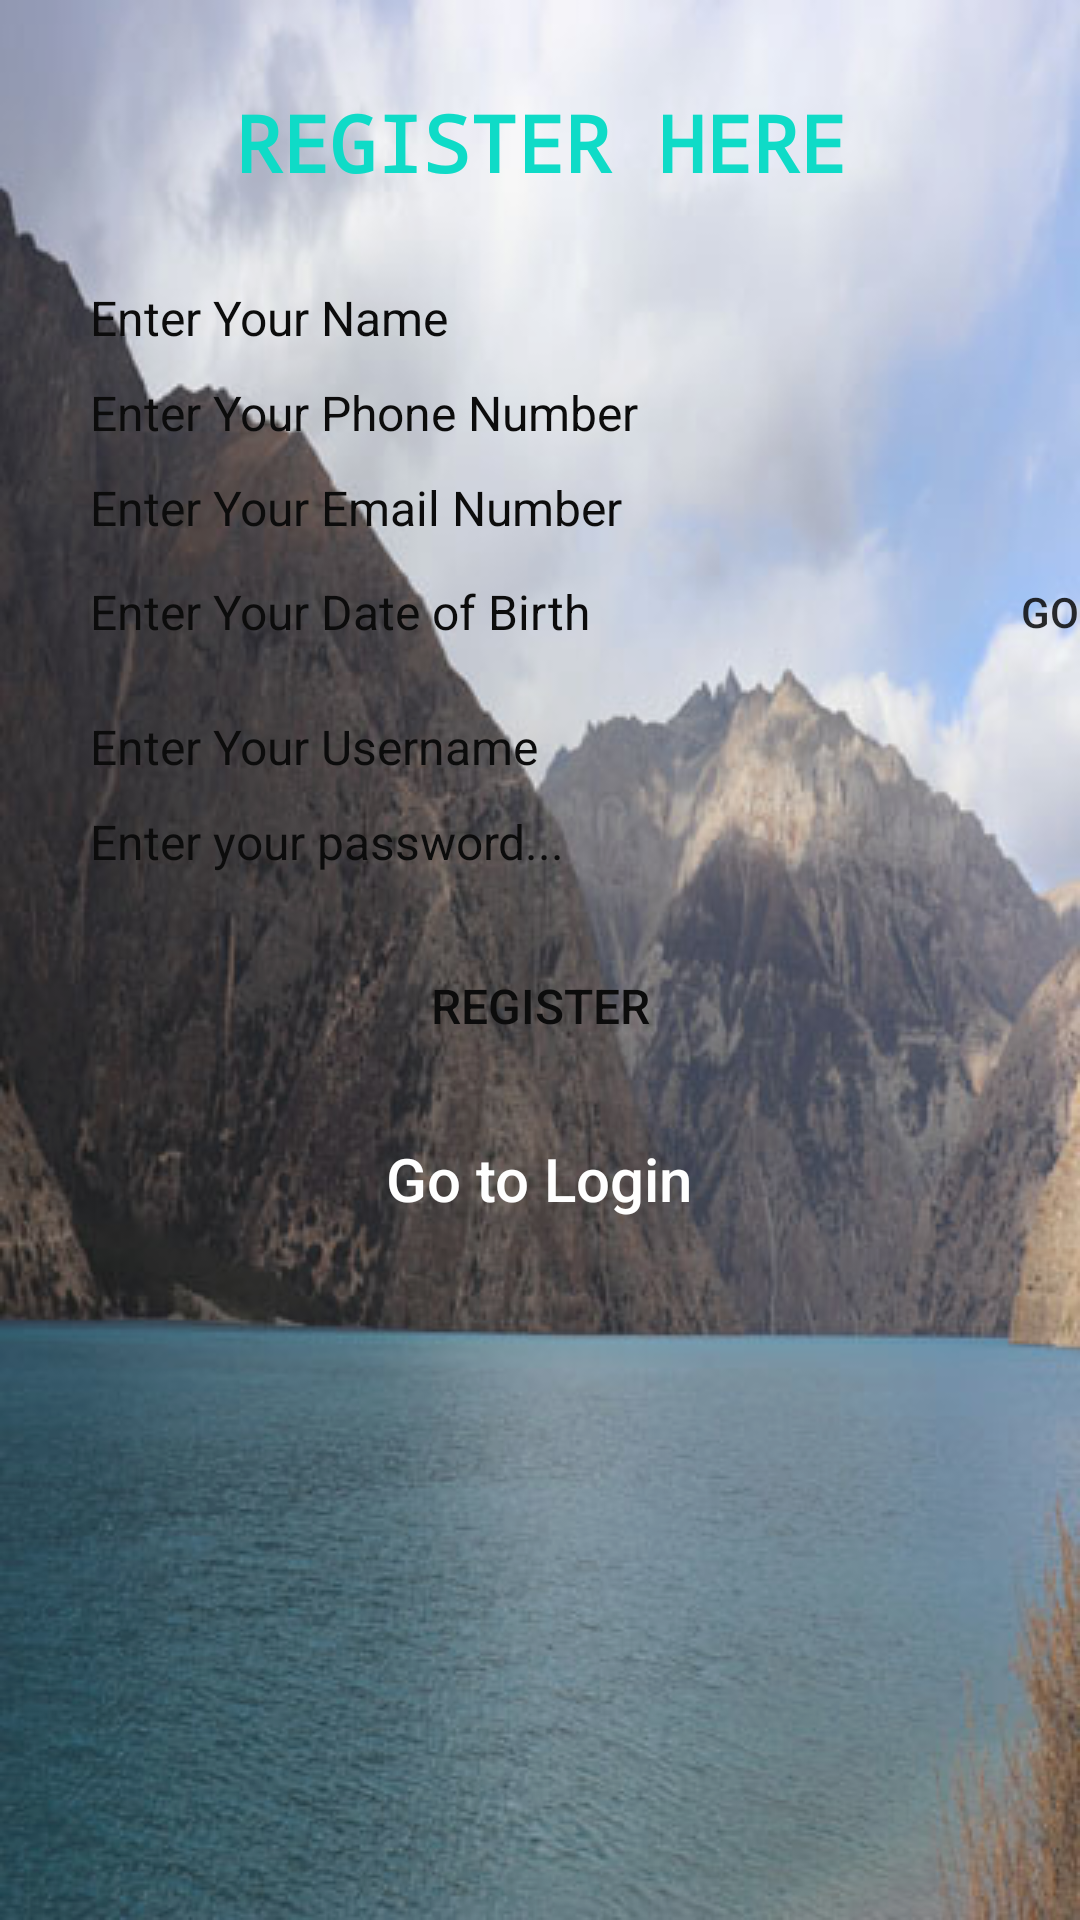

Layout XML and referenced resources for this Android screen:
<!-- AndroidManifest.xml: application theme AppTheme -->
<!-- res/layout/fragment_register.xml -->
<?xml version="1.0" encoding="utf-8"?>
<LinearLayout xmlns:android="http://schemas.android.com/apk/res/android"
    xmlns:app="http://schemas.android.com/apk/res-auto"
    xmlns:tools="http://schemas.android.com/tools"
    android:layout_width="match_parent"
    android:layout_height="match_parent"
    tools:context=".Activities.Login"
    android:background="@drawable/shey"
    android:alpha=".95"
    android:orientation="vertical"
    app:passwordToggleEnabled="true"
    app:counterMaxLength="10"
    app:counterEnabled="true"
    app:counterTextAppearance="@style/counterText">

    <TextView
        android:layout_width="300dp"
        android:layout_height="wrap_content"
        android:text="Register Here"
        android:layout_gravity="center"
        android:gravity="center"
        android:textAllCaps="true"
        android:textSize="26dp"
        android:textColor="@color/colorAccent"
        android:textStyle="bold"
        android:fontFamily="monospace"
        android:padding="30dp"
        android:alpha="1.20"/>

        <EditText
            android:id="@+id/regname"
            android:textColorHint="@android:color/black"
            android:layout_width="300dp"
            android:layout_height="wrap_content"
            android:layout_centerHorizontal="true"
            android:layout_centerVertical="true"
            android:ems="10"
            android:layout_gravity="center"
            android:hint="Enter Your Name"
            style="@style/customs"
            />
    <EditText
        android:layout_marginTop="10dp"
        android:id="@+id/regphone"
        android:textColorHint="@android:color/black"
        android:layout_width="300dp"
        android:layout_height="wrap_content"
        android:layout_centerHorizontal="true"
        android:layout_centerVertical="true"
        android:ems="10"
        android:layout_gravity="center"
        android:hint="Enter Your Phone Number"
        style="@style/customs"
        />
    <EditText
        android:layout_marginTop="10dp"
        android:id="@+id/regemail"
        android:textColorHint="@android:color/black"
        android:layout_width="300dp"
        android:layout_height="wrap_content"
        android:layout_centerHorizontal="true"
        android:layout_centerVertical="true"
        android:ems="10"
        android:layout_gravity="center"
        android:hint="Enter Your Email Number"
        style="@style/customs"
        android:inputType="textEmailAddress"
        />


    <LinearLayout
        android:layout_width="wrap_content"
        android:layout_height="wrap_content"
        android:orientation="horizontal"
        android:layout_gravity="center"
        android:layout_marginLeft="20dp">

        <TextView
            android:layout_width="300dp"
            android:layout_height="wrap_content"
            android:hint="Enter Your Date of Birth"
            android:layout_gravity="center"
            android:layout_weight="2"
            android:id="@+id/tvDate"
            android:layout_centerHorizontal="true"
            android:layout_centerVertical="true"
            style="@style/customs"/>
        <Button
            android:layout_width="40dp"
            android:layout_height="wrap_content"
            android:text="go"
            android:layout_weight="2"
            android:id="@+id/btndate"
            android:background="@mipmap/ic_launcher_date"/>
    </LinearLayout>

    <EditText
        android:layout_marginTop="10dp"
        android:id="@+id/regusername"
        android:textColorHint="@android:color/black"
        android:layout_width="300dp"
        android:layout_height="wrap_content"
        android:layout_centerHorizontal="true"
        android:layout_centerVertical="true"
        android:ems="10"
        android:layout_gravity="center"
        android:hint="Enter Your Username"
        style="@style/customs"
        />


        <EditText
            android:layout_marginTop="10dp"
            android:textColorHint="@android:color/black"
            android:id="@+id/regpass"
            android:layout_width="300dp"
            android:layout_height="wrap_content"
            android:layout_gravity="center"
            android:layout_centerHorizontal="true"
            android:layout_centerVertical="true"
            android:hint="Enter your password..."
            android:inputType="text"
            android:ems="10"
            style="@style/customs"
            />



    <Button
        android:layout_width="wrap_content"
        android:layout_height="wrap_content"
        android:text="Register"
        android:layout_gravity="center"
        android:layout_marginTop="20dp"
        android:id="@+id/regregister"
        style="@style/customs"
        android:background="@drawable/rounded"
        />

    <TextView
        android:layout_width="wrap_content"
        android:layout_height="wrap_content"
        android:text="Go to Login"
        android:layout_marginTop="20dp"
        android:textColor="@android:color/white"
        android:textSize="20dp"
        android:layout_gravity="center"
        android:id="@+id/btngotologin"
        android:fontFamily="sans-serif-medium"/>


</LinearLayout>
<!-- resources referenced by this layout -->
<resources>
  <!-- drawable shey: jpg bitmap (drawable, 61877 bytes) -->
  <style name="counterText">
          <item name="android:textColor">#aa5353cc</item>
      </style>
  <style name="customs">
          <item name="android:textColorHint">@android:color/black</item>
          <item name="android:textColor">@android:color/black</item>
          <item name="android:textSize">16sp</item>
          <item name="android:background">@drawable/rounded</item>
  
      </style>
  <style name="AppTheme" parent="Theme.AppCompat.Light.DarkActionBar">
          
          <item name="colorPrimary">@color/colorPrimary</item>
          <item name="colorPrimaryDark">@color/colorPrimaryDark</item>
          <item name="colorAccent">@color/colorAccent</item>
      </style>
  <!-- not gathered from this repository: default colours our renderer supplied (Android Studio template values) -->
  <color name="colorPrimary">#FF6200EE</color>
  <color name="colorPrimaryDark">#FF3700B3</color>
  <color name="colorAccent">#FF03DAC5</color>
</resources>
